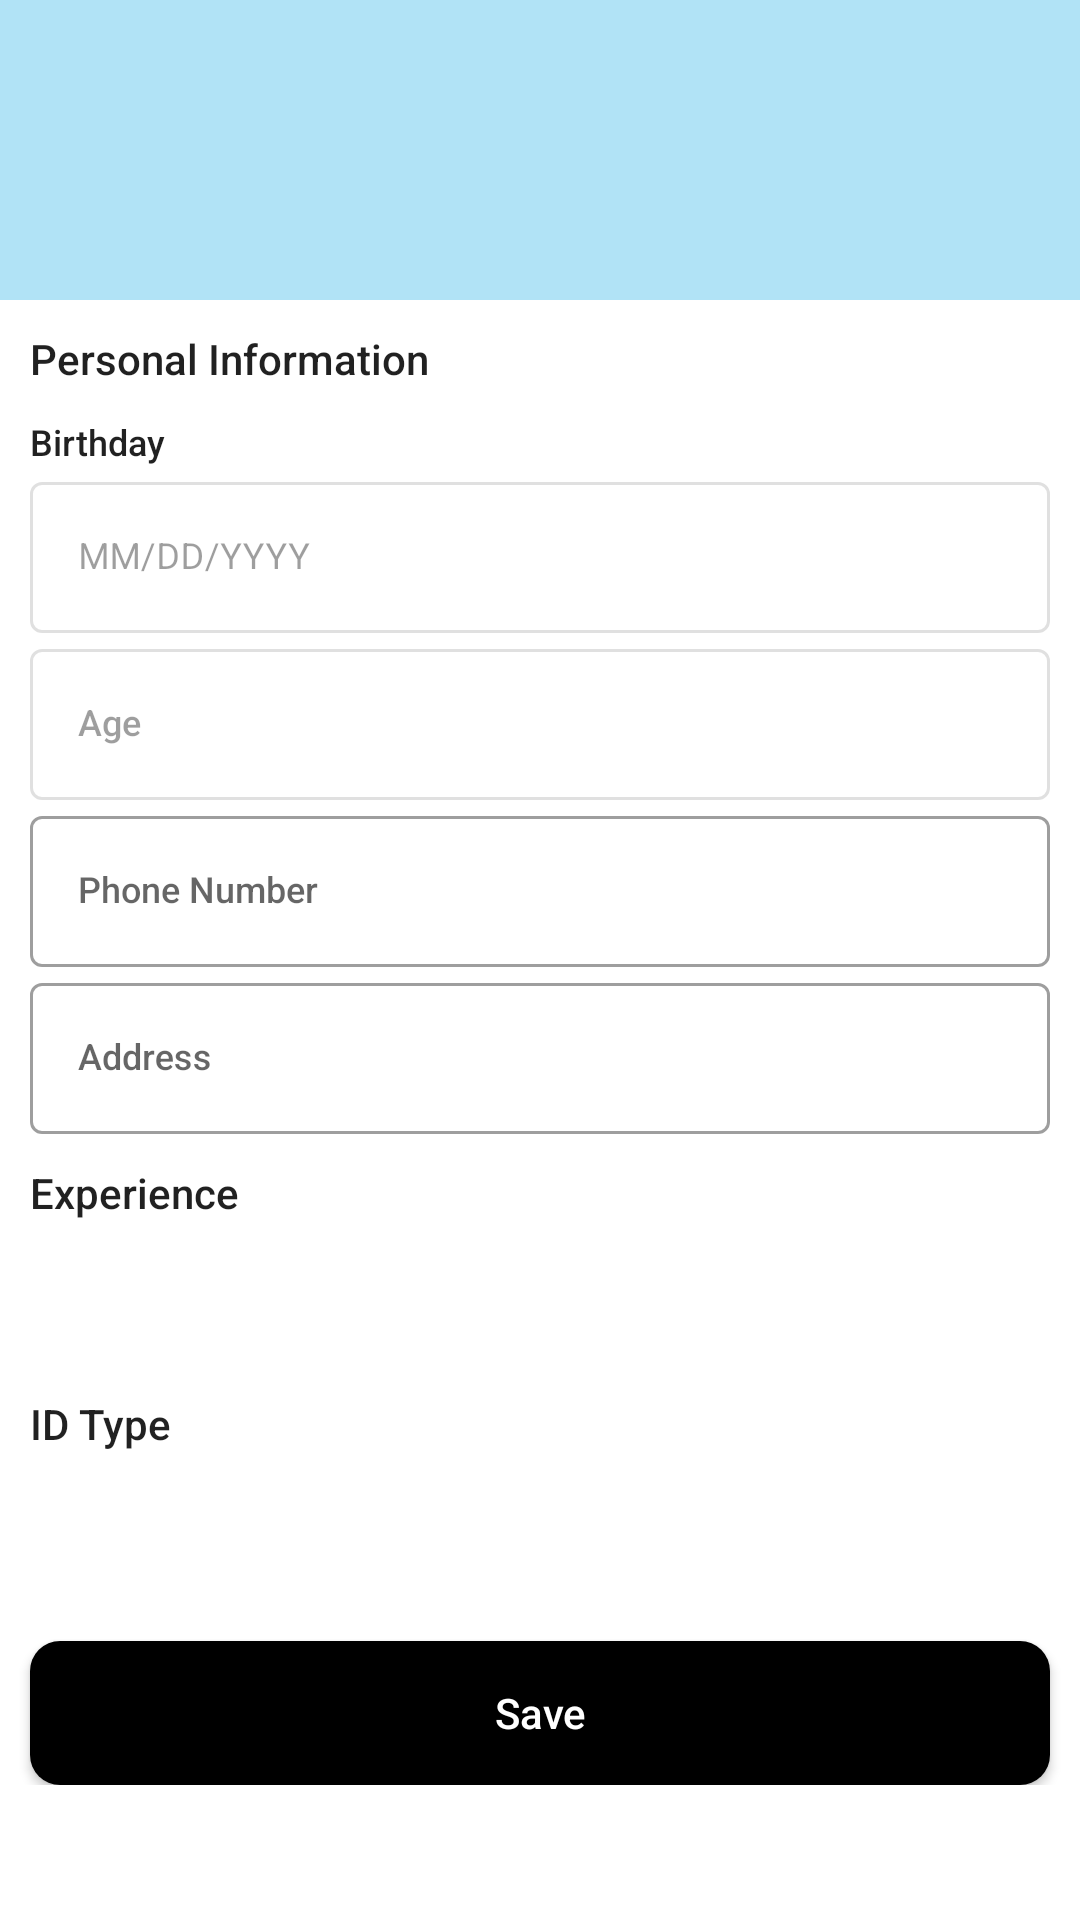

Here is an Android app screen rendered from its layout file. Give the layout XML and the strings, colors and styles it references.
<!-- AndroidManifest.xml: application theme Theme.ProntoJob -->
<!-- res/layout/fragment_profile.xml -->
<?xml version="1.0" encoding="utf-8"?>
<ScrollView xmlns:android="http://schemas.android.com/apk/res/android"
    xmlns:app="http://schemas.android.com/apk/res-auto"
    xmlns:tools="http://schemas.android.com/tools"
    android:layout_width="match_parent"
    android:layout_height="match_parent"
    android:scrollbarSize="5sp"
    tools:context=".uijs.profile.ProfileFragment">

    <LinearLayout
        android:layout_width="match_parent"
        android:layout_height="match_parent"
        android:orientation="vertical">

        <LinearLayout
            android:layout_width="match_parent"
            android:layout_height="100dp"
            android:background="@drawable/prof_top"
            android:orientation="horizontal"
            android:paddingLeft="@dimen/activity_horizontal_margin"
            android:paddingTop="@dimen/activity_vertical_margin"
            android:paddingRight="@dimen/activity_horizontal_margin"
            android:paddingBottom="@dimen/activity_vertical_margin"
            android:theme="@style/ThemeOverlay.AppCompat.Dark">

            <TextView
                android:id="@+id/jstvFirstName"
                android:layout_width="wrap_content"
                android:layout_height="wrap_content"
                android:layout_marginTop="40dp"
                android:layout_marginRight="5dp"
                android:paddingTop="@dimen/nav_header_vertical_spacing"
                android:textAllCaps="false"
                android:textStyle="bold"
                android:textColor="@color/black" />

            <TextView
                android:id="@+id/jstvLastName"
                android:layout_width="wrap_content"
                android:layout_height="wrap_content"
                android:layout_marginTop="40dp"
                android:paddingTop="@dimen/nav_header_vertical_spacing"
                android:textAllCaps="false"
                android:textStyle="bold"
                android:textColor="@color/black" />
        </LinearLayout>

        <androidx.appcompat.widget.LinearLayoutCompat
            android:layout_width="match_parent"
            android:layout_height="wrap_content"
            android:orientation="vertical"
            android:padding="10dp">

            <com.google.android.material.textview.MaterialTextView
                android:layout_width="match_parent"
                android:layout_height="wrap_content"
                android:text="Personal Information"
                android:layout_marginBottom="10dp"
                android:textAppearance="@style/TextAppearance.AppCompat.Body2"
                android:textSize="14sp" />

            <com.google.android.material.textview.MaterialTextView
                android:layout_width="match_parent"
                android:layout_height="wrap_content"
                android:text="Birthday"
                android:textAppearance="@style/TextAppearance.AppCompat.Body2"
                android:textSize="12sp" />

            <com.google.android.material.textfield.TextInputLayout
                style="@style/Widget.MaterialComponents.TextInputLayout.OutlinedBox"
                android:layout_width="match_parent"
                android:layout_height="wrap_content"
                android:enabled="false">

                <com.google.android.material.textfield.TextInputEditText
                    android:id="@+id/jsVBirthday"
                    android:layout_width="match_parent"
                    android:layout_height="match_parent"
                    android:hint="MM/DD/YYYY"
                    android:inputType="date"
                    android:textSize="12sp" />
            </com.google.android.material.textfield.TextInputLayout>

            <com.google.android.material.textfield.TextInputLayout
                style="@style/Widget.MaterialComponents.TextInputLayout.OutlinedBox"
                android:layout_width="match_parent"
                android:layout_height="wrap_content"
                android:enabled="false">

                <com.google.android.material.textfield.TextInputEditText
                    android:id="@+id/jsVAge"
                    android:layout_width="match_parent"
                    android:layout_height="match_parent"
                    android:hint="Age"
                    android:textAppearance="@style/TextAppearance.AppCompat.Body2"
                    android:textColor="@android:color/black"
                    android:textSize="12sp" />
            </com.google.android.material.textfield.TextInputLayout>

            <com.google.android.material.textfield.TextInputLayout
                style="@style/Widget.MaterialComponents.TextInputLayout.OutlinedBox"
                android:layout_width="match_parent"
                android:layout_height="wrap_content">

                <com.google.android.material.textfield.TextInputEditText
                    android:id="@+id/jsVPhoneNumber"
                    android:layout_width="match_parent"
                    android:layout_height="match_parent"
                    android:hint="Phone Number"
                    android:inputType="phone"
                    android:textAppearance="@style/TextAppearance.AppCompat.Body2"
                    android:textColor="@color/black"
                    android:textSize="12sp" />
            </com.google.android.material.textfield.TextInputLayout>

            <com.google.android.material.textfield.TextInputLayout
                style="@style/Widget.MaterialComponents.TextInputLayout.OutlinedBox"
                android:layout_width="match_parent"
                android:layout_height="wrap_content">

                <com.google.android.material.textfield.TextInputEditText
                    android:id="@+id/jsVAddress"
                    android:layout_width="match_parent"
                    android:layout_height="match_parent"
                    android:hint="Address"
                    android:textAppearance="@style/TextAppearance.AppCompat.Body2"
                    android:textColor="@color/black"
                    android:textSize="12sp" />
            </com.google.android.material.textfield.TextInputLayout>

            <com.google.android.material.textview.MaterialTextView
                android:layout_width="match_parent"
                android:layout_height="wrap_content"
                android:layout_marginTop="10dp"
                android:text="Experience"
                android:textAppearance="@style/TextAppearance.AppCompat.Body2"
                android:textSize="14sp" />

            <TextView
                android:id="@+id/jsVExperience"
                android:layout_width="match_parent"
                android:layout_height="wrap_content"
                android:minHeight="48dp"/>

            <com.google.android.material.textview.MaterialTextView
                android:layout_width="match_parent"
                android:layout_height="wrap_content"
                android:layout_marginTop="10dp"
                android:text="ID Type"
                android:textAppearance="@style/TextAppearance.AppCompat.Body2"
                android:textSize="14sp" />

            <TextView
                android:id="@+id/jsVIDType"
                android:layout_width="match_parent"
                android:layout_height="wrap_content"
                android:minHeight="48dp"/>

        </androidx.appcompat.widget.LinearLayoutCompat>

        <androidx.appcompat.widget.AppCompatButton
            android:id="@+id/jsSave"
            android:layout_width="match_parent"
            android:layout_height="wrap_content"
            android:layout_marginLeft="10dp"
            android:layout_marginTop="5dp"
            android:layout_marginRight="10dp"
            android:background="@drawable/black_round_corners"
            android:text="Save"
            android:textAppearance="@style/TextAppearance.AppCompat.Body2"
            android:textColor="@color/white" />

    </LinearLayout>


</ScrollView>
<!-- resources referenced by this layout -->
<resources>
  <color name="black">#FF000000</color>
  <color name="white">#FFFFFFFF</color>
  <dimen name="activity_horizontal_margin">16dp</dimen>
  <dimen name="activity_vertical_margin">16dp</dimen>
  <dimen name="nav_header_vertical_spacing">8dp</dimen>
  <!-- drawable black_round_corners (drawable) -->
  <?xml version="1.0" encoding="utf-8"?>
  <selector xmlns:android="http://schemas.android.com/apk/res/android">
      <item>
          <shape xmlns:android="http://schemas.android.com/apk/res/android" android:shape="rectangle">
              <solid android:color="#000000" />
              <corners android:radius="10dp" />
          </shape>
      </item>
  </selector>
  <!-- drawable prof_top (drawable) -->
  <?xml version="1.0" encoding="utf-8"?>
  <selector xmlns:android="http://schemas.android.com/apk/res/android">
      <item>
          <shape xmlns:android="http://schemas.android.com/apk/res/android" android:shape="rectangle">
              <solid android:color="#B1E3F6" />
          </shape>
      </item>
  </selector>
  <style name="Theme.ProntoJob" parent="Theme.MaterialComponents.DayNight.NoActionBar">
          
          <item name="colorPrimary">@color/main</item>
          <item name="colorPrimaryVariant">@color/purple_700</item>
          <item name="colorOnPrimary">@color/white</item>
          
          <item name="colorSecondary">@color/teal_200</item>
          <item name="colorSecondaryVariant">@color/teal_700</item>
          <item name="colorOnSecondary">@color/black</item>
          
          <item name="android:statusBarColor" tools:targetApi="l">?attr/colorPrimaryVariant</item>
          
      </style>
  <color name="main">#0A64B3</color>
  <color name="purple_700">#FF3700B3</color>
  <color name="teal_200">#FF03DAC5</color>
  <color name="teal_700">#FF018786</color>
</resources>
